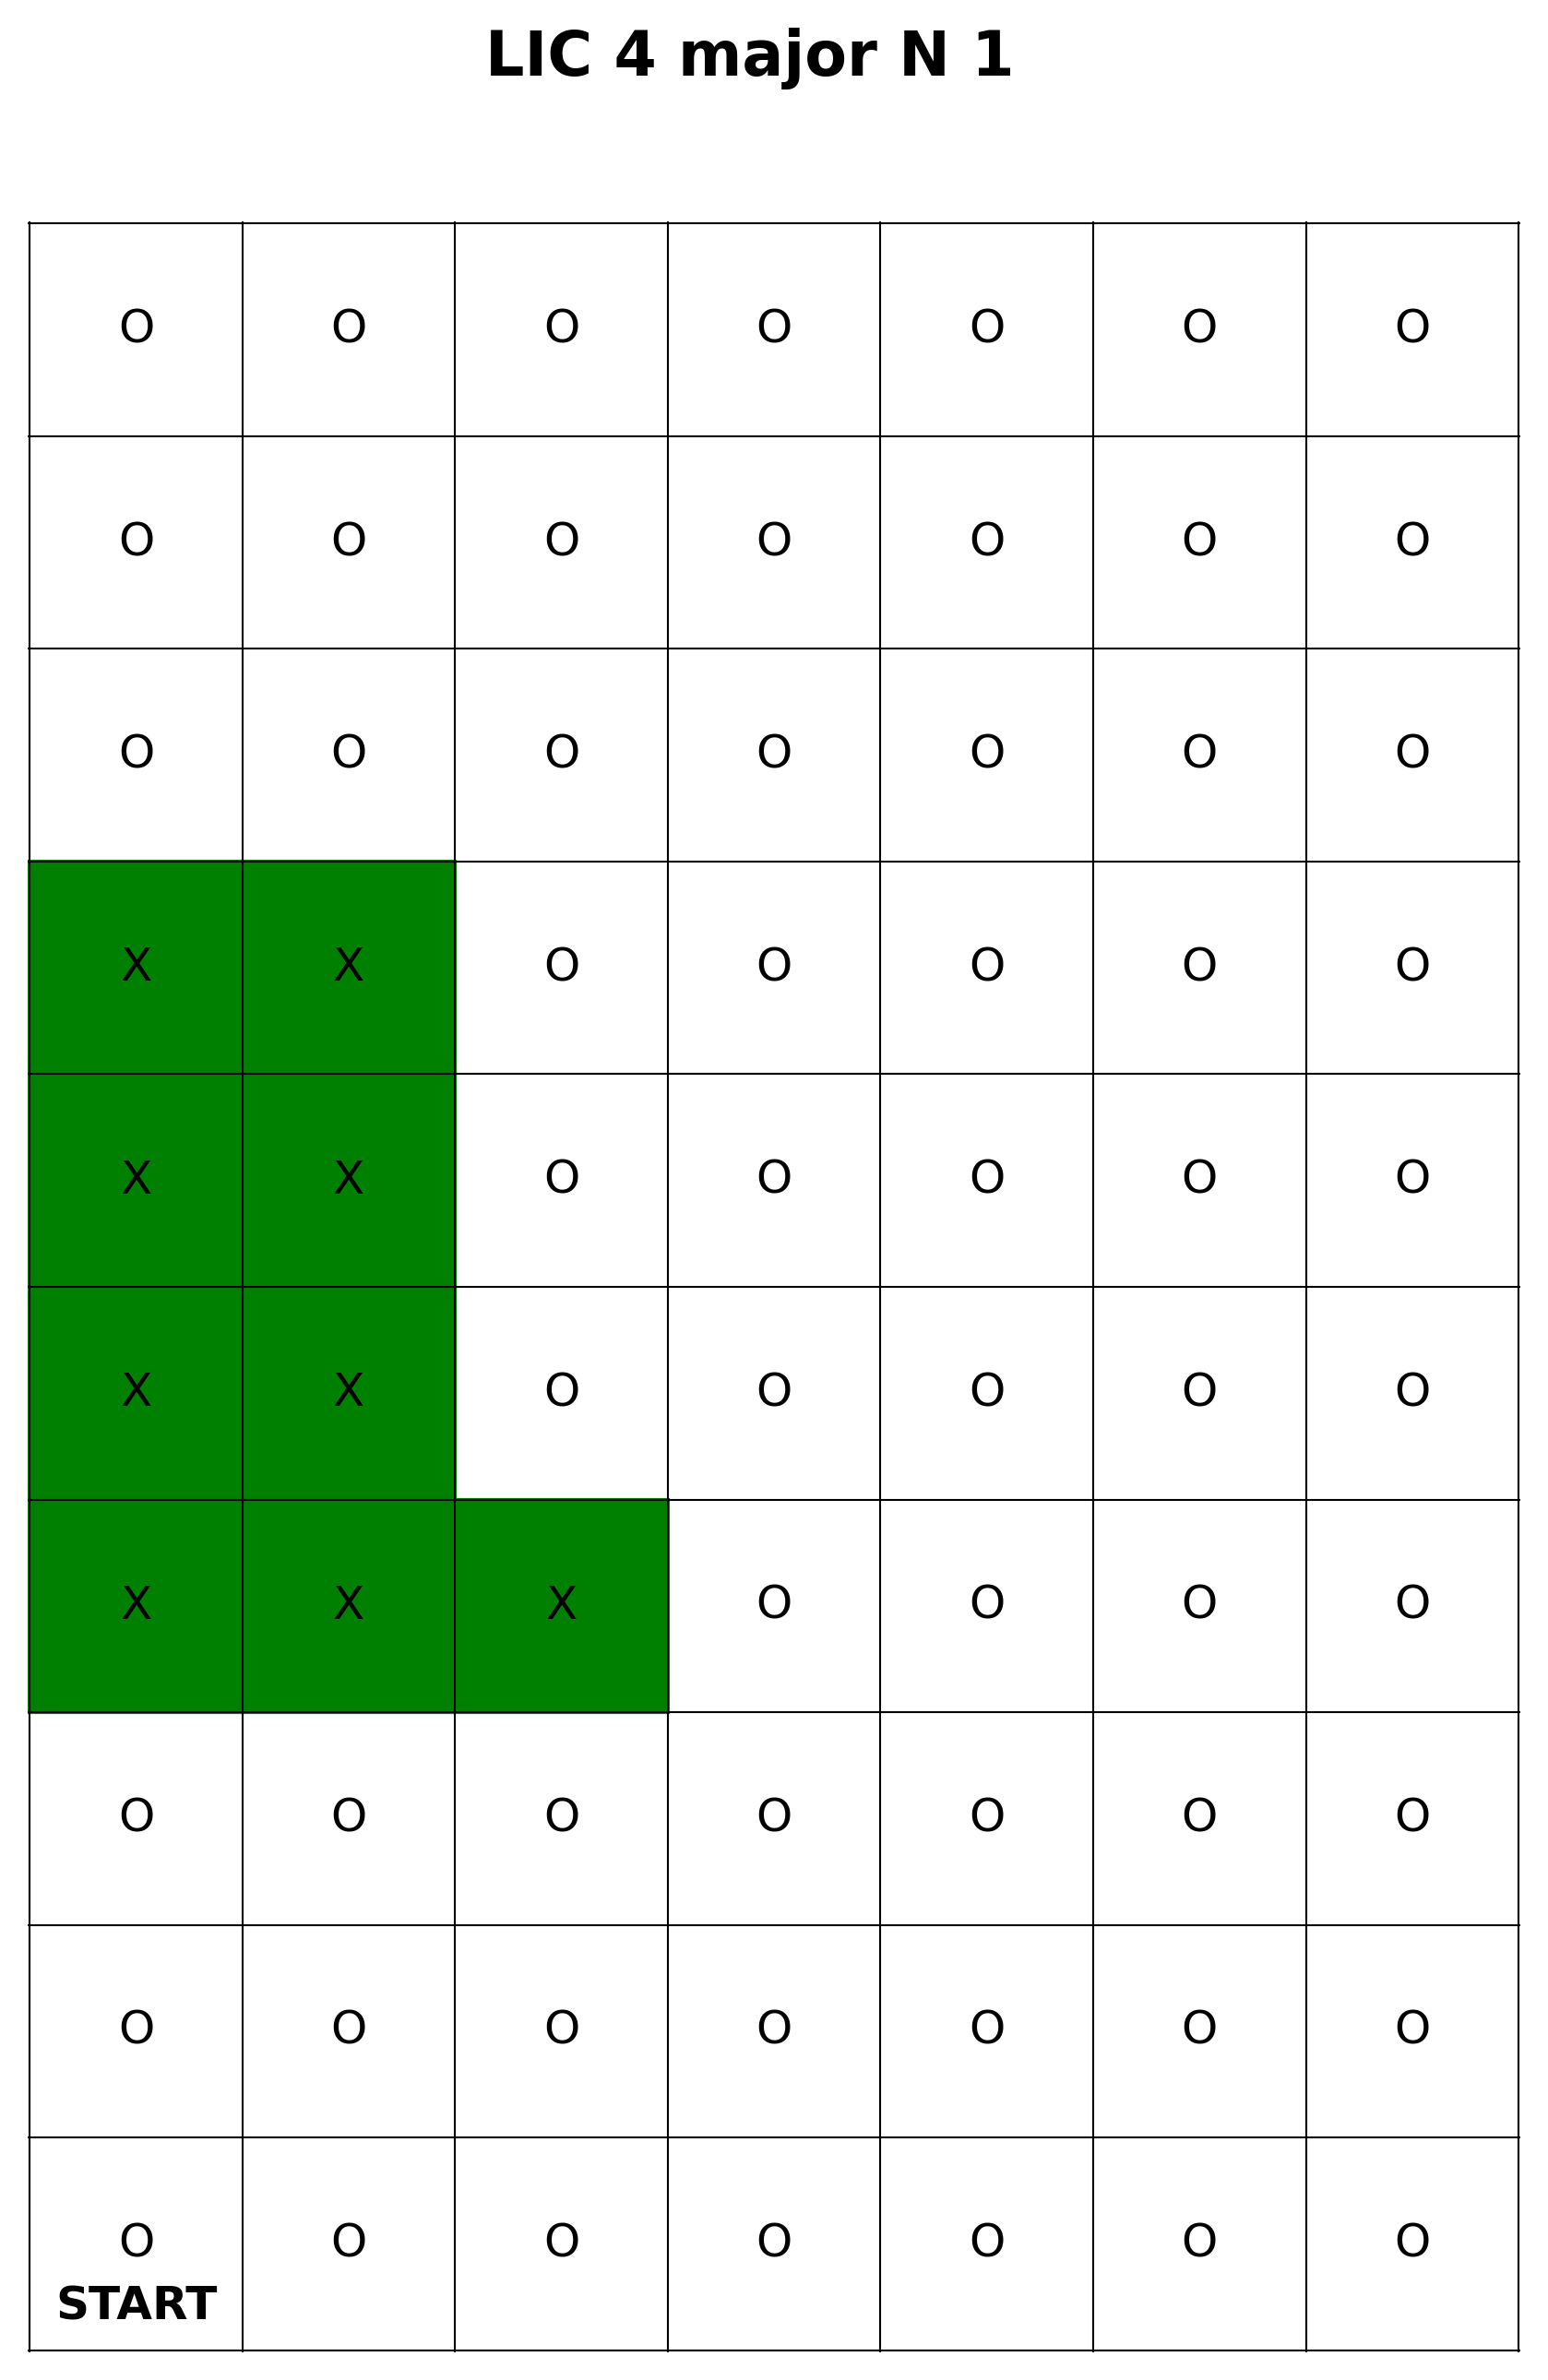

Values plotted in this chart, from the file beside it:
POST Name, POST Type, Server Timestamp, Client Timestamp, Stop Number, Descriptor
N/A, LIC Trigger POST, 1743713787, 1743713782, 3, N/A, 
N/A, LIC Trigger POST, 1743713794, 1743713789, 3, N/A, 
N/A, LIC Trigger POST, 1743713801, 1743713796, 3, N/A, 
N/A, LIC Trigger POST, 1743714679, 1743714678, 4, N/A, 
N/A, LIC Trigger POST, 1743714684, 1743714684, 4, N/A, 
N/A, LIC Trigger POST, 1743714690, 1743714689, 4, N/A, 
N/A, LIC Trigger POST, 1743714695, 1743714695, 4, N/A, 
N/A, LIC Trigger POST, 1743714701, 1743714700, 4, N/A, 
N/A, LIC Trigger POST, 1743714709, 1743714709, 4, N/A, 
N/A, LIC Trigger POST, 1743714715, 1743714714, 4, N/A, 
N/A, LIC Trigger POST, 1743714720, 1743714720, 4, N/A, 
N/A, LIC Trigger POST, 1743714726, 1743714725, 4, N/A, 
N/A, LIC Trigger POST, 1743714781, 1743714780, 4, N/A, 
N/A, LIC Trigger POST, 1743715487, 1743715486, 4, N/A, 
N/A, LIC Trigger POST, 1743715494, 1743715493, 4, N/A, 
N/A, LIC Trigger POST, 1743715499, 1743715499, 4, N/A, 
N/A, LIC Trigger POST, 1743715525, 1743715524, 4, N/A, 
N/A, LIC Trigger POST, 1743715530, 1743715530, 4, N/A, 
N/A, LIC Trigger POST, 1743715536, 1743715535, 4, N/A, 
N/A, LIC Trigger POST, 1743715541, 1743715541, 4, N/A, 
N/A, LIC Trigger POST, 1743715547, 1743715546, 4, N/A, 
N/A, LIC Trigger POST, 1743715552, 1743715552, 4, N/A, 
N/A, LIC Trigger POST, 1743715558, 1743715557, 4, N/A, 
N/A, LIC Trigger POST, 1743715588, 1743715587, 4, N/A, 
N/A, LIC Trigger POST, 1743715594, 1743715593, 4, N/A, 
N/A, LIC Trigger POST, 1743715614, 1743715614, 4, N/A, 
N/A, LIC Trigger POST, 1743715620, 1743715619, 4, N/A, 
N/A, LIC Trigger POST, 1743715627, 1743715626, 4, N/A, 
N/A, LIC Trigger POST, 1743715632, 1743715631, 4, N/A, 
N/A, LIC Trigger POST, 1743715638, 1743715637, 4, N/A, 
LIC Robot V1.0, Robot POST, 1743715649, 1743715649, 0, arrive
LIC Robot V1.0, Robot POST, 1743715662, 1743715662, 0, depart
LIC Robot V1.0, Robot POST, 1743715665, 1743715666, 1, arrive
LIC Robot V1.0, Robot POST, 1743715678, 1743715678, 1, depart
LIC Robot V1.0, Robot POST, 1743715681, 1743715681, 2, arrive
LIC Robot V1.0, Robot POST, 1743715693, 1743715694, 2, depart
LIC Robot V1.0, Robot POST, 1743715697, 1743715697, 3, arrive
LIC Robot V1.0, Robot POST, 1743715709, 1743715709, 3, depart
N/A, LIC Trigger POST, 1743715711, 1743715710, 4, N/A, 
LIC Robot V1.0, Robot POST, 1743715713, 1743715713, 4, arrive
LIC Robot V1.0, Robot POST, 1743715725, 1743715725, 4, depart
N/A, LIC Trigger POST, 1743715727, 1743715726, 4, N/A, 
LIC Robot V1.0, Robot POST, 1743715729, 1743715729, 5, arrive
N/A, LIC Trigger POST, 1743715732, 1743715731, 4, N/A, 
LIC Robot V1.0, Robot POST, 1743715741, 1743715741, 5, depart
N/A, LIC Trigger POST, 1743715742, 1743715741, 4, N/A, 
LIC Robot V1.0, Robot POST, 1743715744, 1743715745, 6, arrive
N/A, LIC Trigger POST, 1743715748, 1743715747, 4, N/A, 
LIC Robot V1.0, Robot POST, 1743715756, 1743715757, 6, depart
N/A, LIC Trigger POST, 1743715758, 1743715757, 4, N/A, 
LIC Robot V1.0, Robot POST, 1743715759, 1743715760, 7, arrive
LIC Robot V1.0, Robot POST, 1743715772, 1743715772, 7, depart
LIC Robot V1.0, Robot POST, 1743715775, 1743715775, 8, arrive
LIC Robot V1.0, Robot POST, 1743715787, 1743715788, 8, depart
LIC Robot V1.0, Robot POST, 1743715790, 1743715791, 9, arrive
LIC Robot V1.0, Robot POST, 1743715803, 1743715803, 9, depart
LIC Robot V1.0, Robot POST, 1743715807, 1743715807, 10, arrive
LIC Robot V1.0, Robot POST, 1743715819, 1743715820, 10, depart
LIC Robot V1.0, Robot POST, 1743715822, 1743715823, R, arrive
LIC Robot V1.0, Robot POST, 1743715838, 1743715838, R, depart
... 101 more rows
